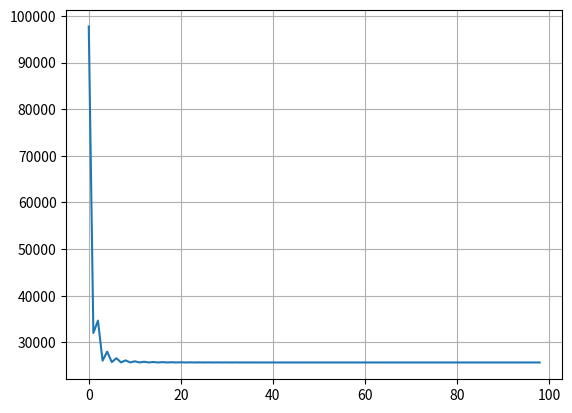

Here is the Python script that generated this plot:
# Program for integration using simpsion 1/3
import matplotlib.pyplot as plt


def f(x):
    return (x**2+x)**2

a=-5   #starting value
b=10   #end value
l=b-a   #limit of the integration

simp_list=[]

for n in range(1,100):
    #n=9   #numbers of segment to be devided
    h=l/n   #increment


    m=n 
    s_simp=0

    if m%2 != 0:
        m= m-1
        s_simp+= (f(b)+f(b-h))*h/2 
    
    s_simp+=(f(a)+f(a+m*h))*h/3



    for i in range(1,m,2):
        s_simp+=4*f(a+i*h)*h/3
    for i in range(2,m-1,2):
        s_simp+=2*f(a+i*h)*h/3

    simp_list.append(s_simp-9)

print(simp_list)

plt.plot(simp_list,label="simpson1/3")
plt.grid()
plt.show()